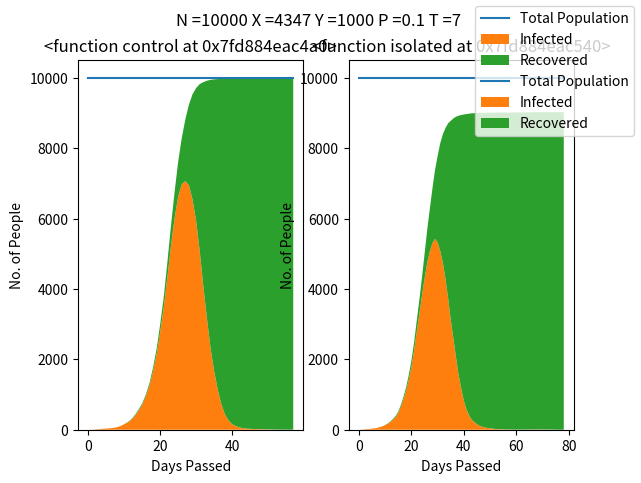

Reproduce this figure in Python.
'''
Have a population N that lives in X houses
Let there be Y buildings that people work at


Chance of infection depends on number of people in room and time spent

People can have 3 states. Normal, Infected, Recovered
Denoted by 0 1 2
Infected time is given by time in days T

Houses are numbered from 0 - N they stay at home
Work defines where the user goes to work
Hobby defines where the user goes the rest of the day this hobby changes every day

So the user comes into contact with 3 groups every day

Need to find a P value of being infected in the same room

'''
import numpy as np
import matplotlib.pyplot as plt


#Infection chance a day
P = 1/10
#Population
N = 10000
#Households
#avg household size in uk is 2.3
X = int(N/2.3)
#Workplaces or use as day contacts
#where avg. number of contacts a day is N/Y
Y = int(N/10)
#Days to recover/infectious
T = 7

def random_pop(N,X,Y):
    #need [state,house,work,days since infection]
    pop = np.zeros((N,4),dtype = int)

    Min_House_No = int(np.floor(N/X))
    No_Extras = int(N - Min_House_No*X)

    n = 0
    pop[n] = [1,0,np.random.randint(0,Y),0]
    n = n+1
    for i in range(Min_House_No-1):
        pop[n] = [0,0,np.random.randint(0,Y),0]
        n = n+1

    for i in range(X-1):
        for j in range(Min_House_No):
            pop[n] = [0,i+1,np.random.randint(0,Y),0]
            n = n+1


    for i in range(No_Extras):
        pop[n] = [0,np.random.randint(0,X),np.random.randint(0,Y),0]
        n = n+1


    return pop

def control(Population,P,T):





    infected = np.where(Population[:,0] == 1)[0] #gets infected indexes
    chance = int(1/P)

    for i in infected:
        infected_person = Population[i]


        
        house = infected_person[1] #house with infected person
        housemates = np.where(Population[:,1] == house)[0]

        for j in housemates:
            person = Population[j] #housemate
            if person[0] == 0: #if not infected
                if np.random.randint(0,chance) == 0: #chance to be infected
                    person[0] = 1 #now infected        
        
        work = infected_person[2]
        workmates = np.where(Population[:,2] == work)[0]

        for j in workmates:
            person = Population[j]
            if person[0] == 0: #if not infected
                if np.random.randint(0,chance) == 0: #chance to be infected
                    person[0] = 1 #now infected

        if infected_person[3] > T: #if infected for 14 days
            infected_person[0] = 2 #become non-infectious

        infected_person[3] = infected_person[3] + 1 #add day to infected

    return Population

def isolated(Population,P,T):
    

    days_to_notice = 2
    chance_to_stay = 1 # actually 1/n

    infected = np.where(Population[:,0] == 1)[0] #gets infected indexes
    chance = int(1/P)

    for i in infected:
        infected_person = Population[i]

        if infected_person[3] > days_to_notice and infected_person[0] == 1 and np.random.randint(0,chance_to_stay) == 0:
            #stays at home
            pass
        
            
        else: #go out
        
            house = infected_person[1] #house with infected person
            housemates = np.where(Population[:,1] == house)[0]

            for j in housemates:
                person = Population[j] #housemate
                if person[0] == 0: #if not infected
                    if np.random.randint(0,chance) == 0: #chance to be infected
                        person[0] = 1 #now infected        
            
            work = infected_person[2]
            workmates = np.where(Population[:,2] == work)[0]

            for j in workmates:
                person = Population[j]
                if person[0] == 0: #if not infected
                    if np.random.randint(0,chance) == 0: #chance to be infected
                        person[0] = 1 #now infected

        if infected_person[3] > T: #if infected for 14 days
            infected_person[0] = 2 #become non-infectious

        infected_person[3] = infected_person[3] + 1 #add day to infected

    return Population
            
def run_to_end(Population,P,T,func):


    day = 0
    uninfected = [np.sum(Population[:,0] == 0)]
    infected = [np.sum(Population[:,0] == 1)]
    recovered = [np.sum(Population[:,0] == 2)]


    while infected[-1] != 0: #while there exists someone infected

        print('Day: '+str(day)+' Inf: '+str(infected[-1]))

        day = day + 1
        
        Population = func(Population,P,T)

        uninfected.append(np.sum(Population[:,0] == 0))
        infected.append(np.sum(Population[:,0] == 1))
        recovered.append(np.sum(Population[:,0] == 2))



    return uninfected,infected,recovered
        


original_pop = random_pop(N,X,Y)



cases = [control,isolated]
no_cases = len(cases)

fig, axs = plt.subplots(nrows=1, ncols=no_cases)

for i in range(no_cases):

    pop = np.copy(original_pop)

    ax = axs[i]

    case = cases[i]

    uninf,inf,rec = run_to_end(pop,P,T,case)



    x = list(range(0,len(uninf)))
    y = np.zeros((len(uninf))) + N
    ax.plot(x,y,label = 'Total Population')
    ax.stackplot(x,inf,rec,labels = ['Infected','Recovered'])


    ax.set_title(str(case))
    ax.set_xlabel('Days Passed')
    ax.set_ylabel('No. of People')




title = 'N ='+str(N)+' X ='+str(X)+' Y ='+str(Y)+' P ='+str(P)+' T ='+str(T)
fig.legend()
fig.suptitle(title)
plt.show()



